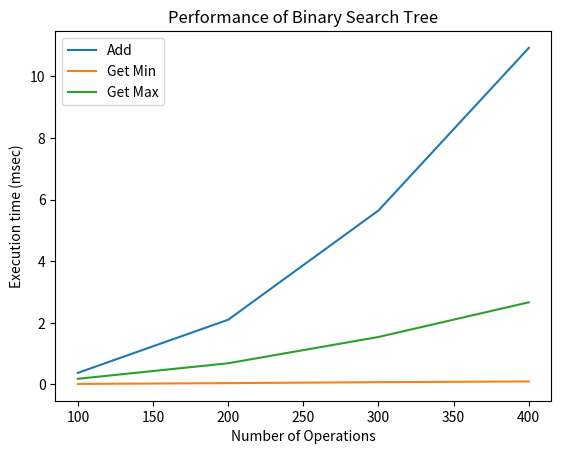

The matplotlib source for this figure:

class TreeNode:
    def __init__(self,key,val,left=None,right=None,parent=None):
        self.key = key
        self.payload = val
        self.leftChild = left
        self.rightChild = right
        self.parent = parent

    def hasLeftChild(self):
        return self.leftChild

    def hasRightChild(self):
        return self.rightChild

    def isLeftChild(self):
        return self.parent and self.parent.leftChild == self

    def isRightChild(self):
        return self.parent and self.parent.rightChild == self

    def isRoot(self):
        return not self.parent

    def isLeaf(self):
        return not (self.rightChild or self.leftChild)

    def hasAnyChildren(self):
        return self.rightChild or self.leftChild

    def hasBothChildren(self):
        return self.rightChild and self.leftChild

    def findmin(self):
        current = self
        while current.hasLeftChild():
            current = current.leftChild
        return current

    def findmax(self):
        current = self
        while current.hasRightChild():
            current = current.rightChild
        return current


class BinarySearchTree:

    def __init__(self):
        self.root = None
        self.size = 0

    def length(self):
        return self.size

    def __len__(self):
        return self.size

    def put(self,key,val):
        if self.root:
            self._put(key,val,self.root)
        else:
            self.root = TreeNode(key,val)
        self.size = self.size + 1

    def _put(self,key,val,currentNode):
        if key < currentNode.key:
            if currentNode.hasLeftChild():
                   self._put(key,val,currentNode.leftChild)
            else:
                   currentNode.leftChild = TreeNode(key,val,parent=currentNode)
        else:
            if currentNode.hasRightChild():
                   self._put(key,val,currentNode.rightChild)
            else:
                   currentNode.rightChild = TreeNode(key,val,parent=currentNode)

    def __setitem__(self,k,v):
       self.put(k,v)

    def get(self,key):
       if self.root:
           res = self._get(key,self.root)
           if res:
                  return res.payload
           else:
                  return None
       else:
           return None

    def _get(self,key,currentNode):
       if not currentNode:
           return None
       elif currentNode.key == key:
           return currentNode
       elif key < currentNode.key:
           return self._get(key,currentNode.leftChild)
       else:
           return self._get(key,currentNode.rightChild)

    def __getitem__(self,key):
       return self.get(key)

    def __contains__(self,key):
       if self._get(key,self.root):
           return True
       else:
           return False


    def get_max(self):
      current = self.root
      while current.hasRightChild():
          current = current.rightChild
      return current

    def get_min(self):
      current = self.root
      while current.hasLeftChild():
          current = current.leftChild
      return current



mybinarytree = BinarySearchTree()
mybinarytree[3]="red"
mybinarytree[4]="blue"
mybinarytree[6]="yellow"
mybinarytree[2]="at"

print(mybinarytree[6])
print(mybinarytree[2])
import random
import matplotlib.pyplot as plt
for r in range(100):
    num = random.randint(0,1000)
    my_min = mybinarytree.get_min()
    my_max = mybinarytree.get_max()

import time
def measure_time(a, this_list):
    tot_time_add = 0
    tot_time_min = 0
    tot_time_max = 0

    for num in this_list:
        start = time.time()
        a.put("",num)
        tot_time_add += (time.time() - start)

        start = time.time()
        min = a.get_min()
        tot_time_min += (time.time() - start)

        start = time.time()
        max = a.get_max()
        tot_time_max += (time.time() - start)

    return tot_time_add, tot_time_min, tot_time_max

if __name__ == '__main__':
    m = BinarySearchTree()
    m.put("",5)
    print(m.get_min(), m.get_max())
    m.put("",7)
    print(m.get_min(), m.get_max())
    m.put("",3)
    print(m.get_min(), m.get_max())
    m.put("",9)
    print(m.get_min(), m.get_max())

    repetitions = 3
    max_operations = 500
    step= 100

    values_tree, values_tree_min, values_tree_max = [], [], []
    for rounds in range(step, max_operations, step):
        this_list = []
        for r in range(rounds):
            this_list.append(random.randint(0, 500))

        tot_time_add, tot_time_min, tot_time_max = 0, 0, 0
        for repetition in range(5):
            a = BinarySearchTree()
            my_add, my_min, my_max = measure_time(a, this_list)
            tot_time_add += my_add
            tot_time_min += my_min
            tot_time_max += my_max

        tot_time_add /= 5
        tot_time_min /= 5
        tot_time_max /= 5

        values_tree.append(tot_time_add * 1000)
        values_tree_min.append(tot_time_min * 1000)
        values_tree_max.append(tot_time_max * 1000)

    xlabels = range(step, max_operations, step)
    plt.plot(xlabels, values_tree, label='Add')
    plt.plot(xlabels, values_tree_min, label='Get Min')
    plt.plot(xlabels, values_tree_max, label='Get Max')
    plt.legend()
    plt.xlabel("Number of Operations")
    plt.ylabel("Execution time (msec)")
    plt.title("Performance of Binary Search Tree")
    plt.show()
